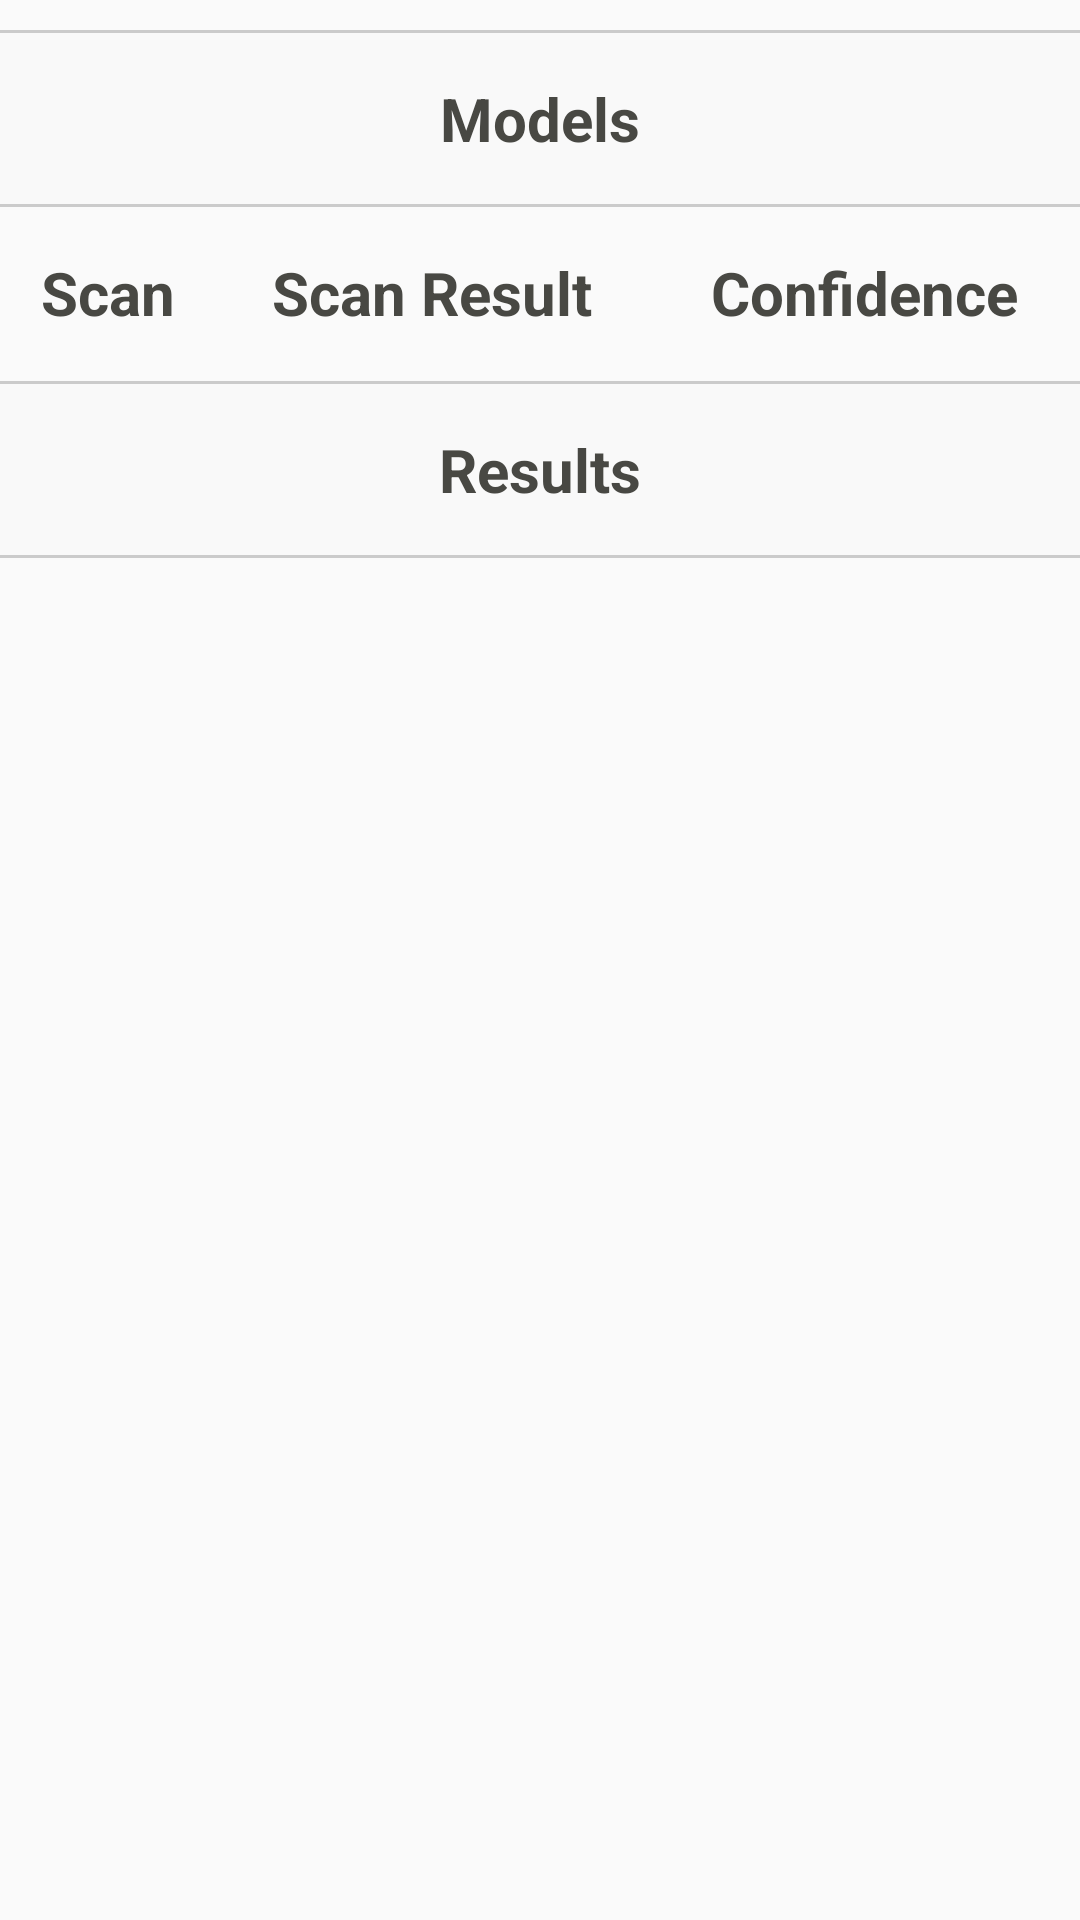

Layout XML and referenced resources for this Android screen:
<!-- AndroidManifest.xml: application theme WhiteTheme -->
<!-- res/layout/classification_model_detail_view.xml -->
<?xml version="1.0" encoding="utf-8"?>

<LinearLayout xmlns:android="http://schemas.android.com/apk/res/android"
    android:orientation="vertical"
    android:layout_width="match_parent"
    android:layout_height="match_parent">
    <View
        android:layout_marginTop="10dp"

        android:layout_width="match_parent"
        android:layout_height="1dp"
        android:background="#cbcbcb" />

    <TextView
        android:padding="15dp"
        android:gravity="center"
        android:id="@+id/tvModelName"
        android:layout_width="match_parent"
        android:layout_height="wrap_content"
        android:maxLines="1"
        android:text="Models"
        android:textStyle="bold"
        android:textColor="#484843"
        android:background="#FFF9F9F9"
        android:textSize="20sp"/>
    <View
        android:layout_marginBottom="10dp"
        android:layout_width="match_parent"
        android:layout_height="1dp"
        android:background="#cbcbcb" />

    <TableLayout
        android:id="@+id/modelRecords"
        android:layout_width="match_parent"
        android:layout_height="wrap_content"
        android:orientation="vertical">

        <TableRow
            android:weightSum="5"
            android:paddingTop="5dp"
            android:paddingBottom="5dp">
            <TextView
                android:gravity="center"
                android:layout_width="0dp"
                android:layout_weight="1"
                android:layout_height="wrap_content"
                android:maxLines="1"
                android:text="Scan"
                android:textStyle="bold"
                android:textColor="#484843"
                android:textSize="20sp"/>
            <TextView
                android:gravity="center"
                android:layout_width="0dp"
                android:layout_weight="2"
                android:layout_height="wrap_content"
                android:maxLines="1"
                android:text="Scan Result"
                android:textStyle="bold"
                android:textColor="#484843"
                android:textSize="20sp"/>
            <TextView
                android:gravity="center"
                android:layout_width="0dp"
                android:layout_weight="2"
                android:layout_height="wrap_content"
                android:maxLines="1"
                android:text="Confidence"
                android:textStyle="bold"
                android:textColor="#484843"
                android:textSize="20sp"/>
        </TableRow>
        <TableRow>
            <View
                android:layout_width="match_parent"
                android:layout_height="1dp"
                android:background="#cbcbcb" />
        </TableRow>
    </TableLayout>

    <View
        android:layout_marginTop="10dp"

        android:layout_width="match_parent"
        android:layout_height="1dp"
        android:background="#cbcbcb" />

    <TextView
        android:padding="15dp"
        android:gravity="center"
        android:layout_width="match_parent"
        android:layout_height="wrap_content"
        android:maxLines="1"
        android:text="Results"
        android:textStyle="bold"
        android:textColor="#484843"
        android:background="#FFF9F9F9"
        android:textSize="20sp"/>
    <View
        android:layout_marginBottom="10dp"
        android:layout_width="match_parent"
        android:layout_height="1dp"
        android:background="#cbcbcb" />

    <TableLayout
        android:padding="10dp"
        android:id="@+id/modelResults"
        android:layout_width="match_parent"
        android:layout_height="wrap_content"
        android:orientation="vertical">
    </TableLayout>



</LinearLayout>
<!-- resources referenced by this layout -->
<resources>
  <style name="WhiteTheme" parent="Theme.AppCompat.Light">
          <item name="colorPrimary">@color/white</item>
          <item name="colorPrimaryDark">@color/black</item>
          <item name="android:textColorSecondary">@color/black</item>
          <item name="actionBarStyle">@style/LightActionBar</item>
      </style>
  <style name="LightActionBar" parent="@style/Widget.AppCompat.ActionBar.Solid">
          <item name="titleTextStyle">@style/DarkTitleTextStyle</item>
          <item name="icon">@drawable/graphic_foodscan_logo_small</item>
          <item name="displayOptions">showTitle|homeAsUp</item>
      </style>
  <style name="DarkTitleTextStyle" parent="@style/TextAppearance.AppCompat.Widget.ActionBar.Title">
          <item name="android:textColor">@color/black</item>
      </style>
  <!-- drawable graphic_foodscan_logo_small: png bitmap (drawable-hdpi, 1976 bytes) -->
  <!-- not gathered from this repository: default colours our renderer supplied (Android Studio template values) -->
  <color name="black">#FF000000</color>
  <color name="white">#FFFFFFFF</color>
</resources>
